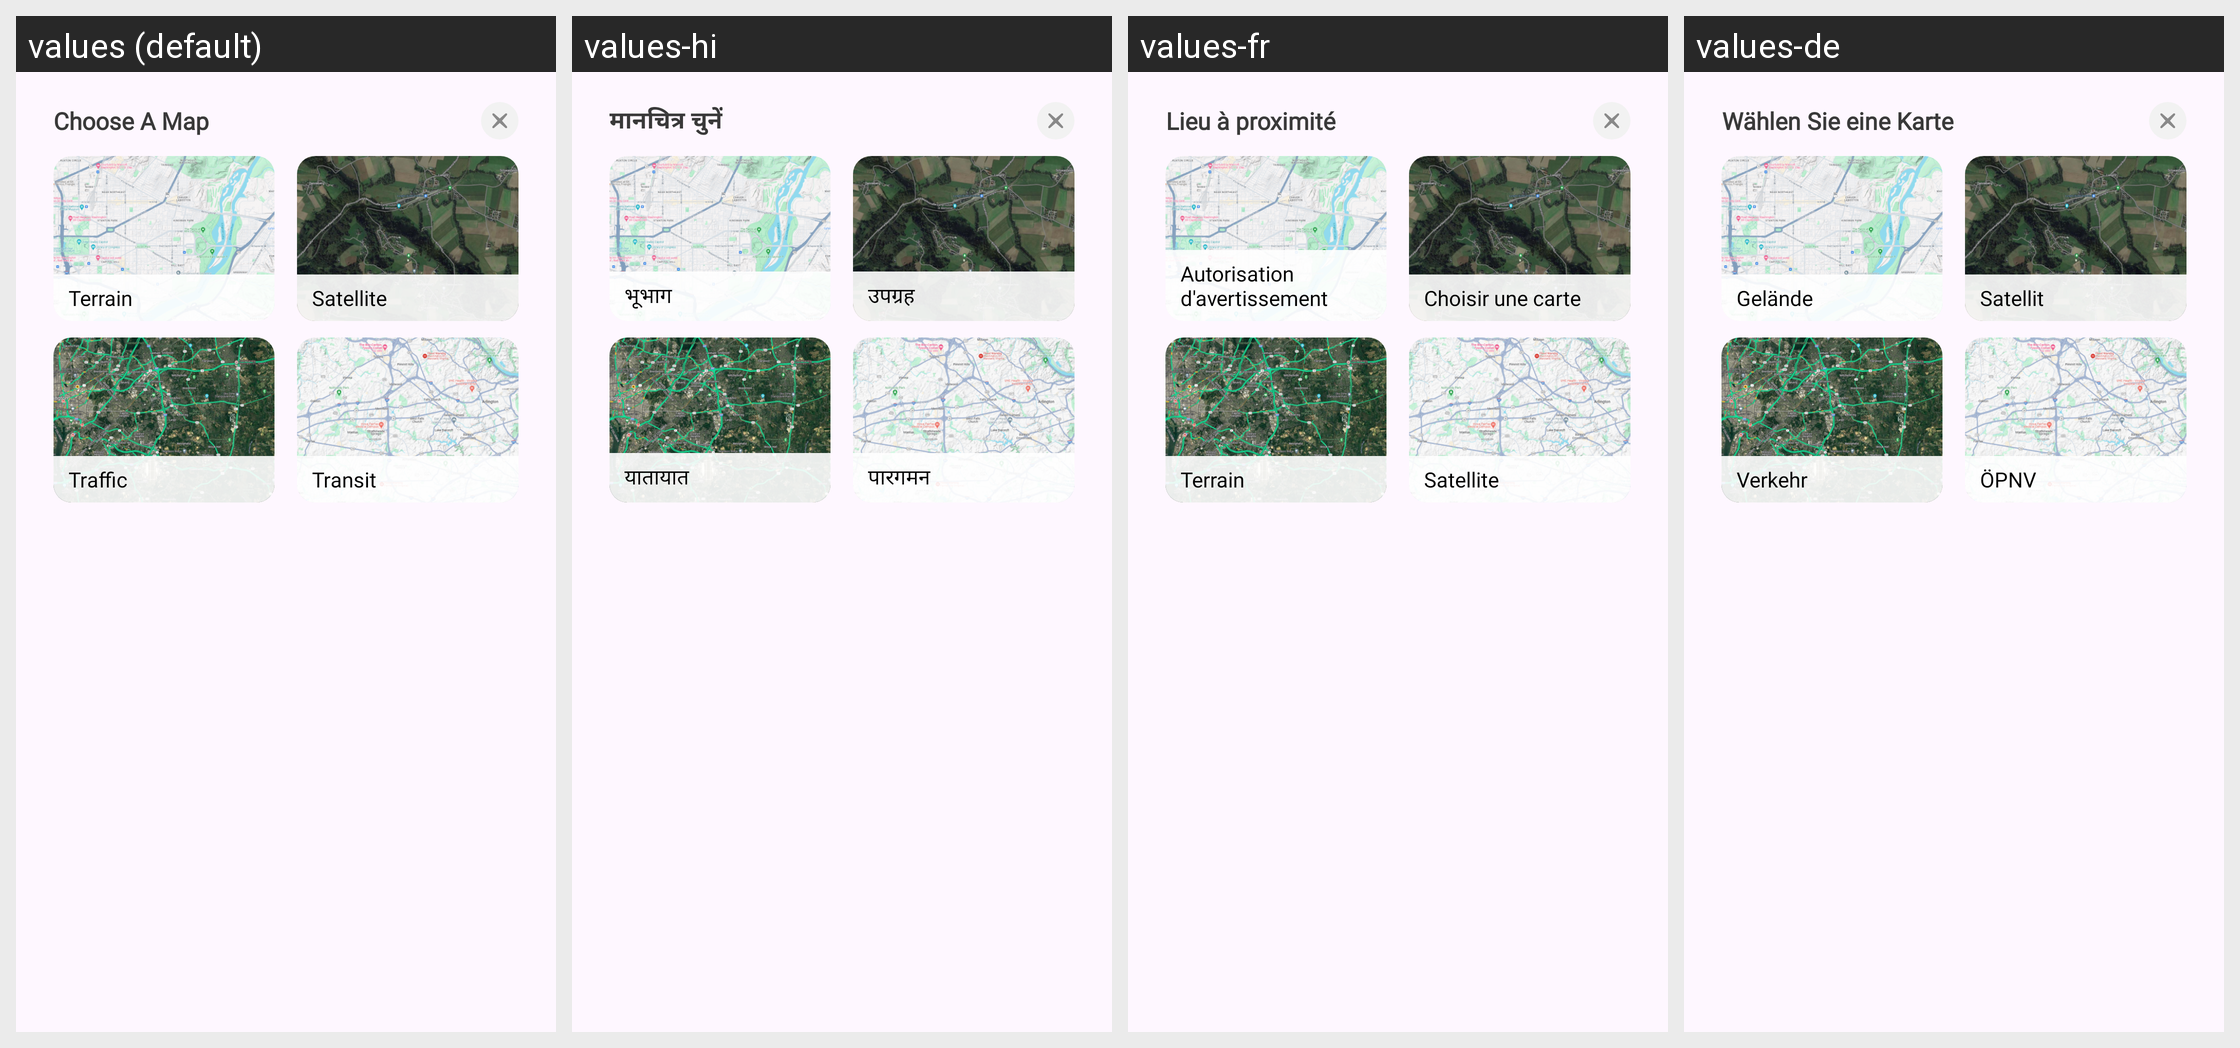

This grid shows one Android layout under several languages. Give, for every string resource on the screen, its name, the default text and each shown locale's text.
Android screen res/layout/dialog_map_type.xml rendered under 4 locales, left to right: values (default), values-hi, values-fr, values-de. Device: Nexus 5 (rendered at 1080×1920; each locale shown at half size, 540×960, under a caption strip naming it); theme Theme.FamilyHealth.
Other locales in the repository, not shown: values-es, values-io, values-pt.
Strings drawn on this screen, with the default value and each locale's value (text and hints the layout hard-codes, and strings that could not be matched under every locale, appear in the picture but are not listed):

choose_a_map
  values: Choose A Map
  values-hi: मानचित्र चुनें
  values-fr: Lieu à proximité
  values-de: Wählen Sie eine Karte

terrain
  values: Terrain
  values-hi: भूभाग
  values-fr: Autorisation d'avertissement
  values-de: Gelände

satellite
  values: Satellite
  values-hi: उपग्रह
  values-fr: Choisir une carte
  values-de: Satellit

traffic
  values: Traffic
  values-hi: यातायात
  values-fr: Terrain
  values-de: Verkehr

transit
  values: Transit
  values-hi: पारगमन
  values-fr: Satellite
  values-de: ÖPNV
